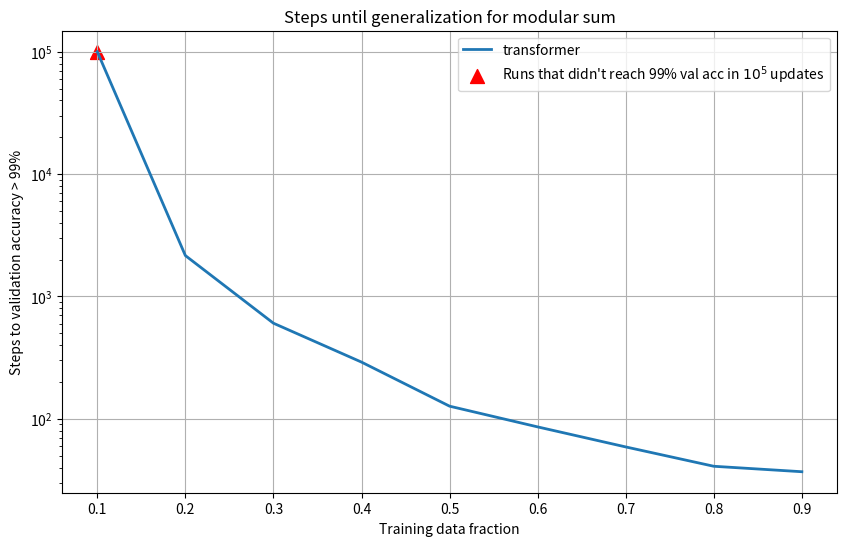

Reproduce this figure in Python.
import matplotlib.pyplot as plt

# Transformer architecture
data_fractions = [0.1, 0.2, 0.3, 0.4, 0.5, 0.6, 0.7, 0.8, 0.9]
num_epochs_transformer = [1e5, 2160, 605, 291, 127, 86, 59, 41, 37]

plt.figure(figsize=(10, 6))
plt.plot(data_fractions, num_epochs_transformer, label='transformer', linewidth=2)
plt.scatter(data_fractions[0], num_epochs_transformer[0], color='r', marker='^', s=100, label="Runs that didn't reach 99% val acc in $10^5$ updates")
plt.yscale('log')
plt.xlabel('Training data fraction')
plt.ylabel('Steps to validation accuracy > 99%')
plt.title('Steps until generalization for modular sum')
plt.legend()
plt.grid(True)

plt.show()
